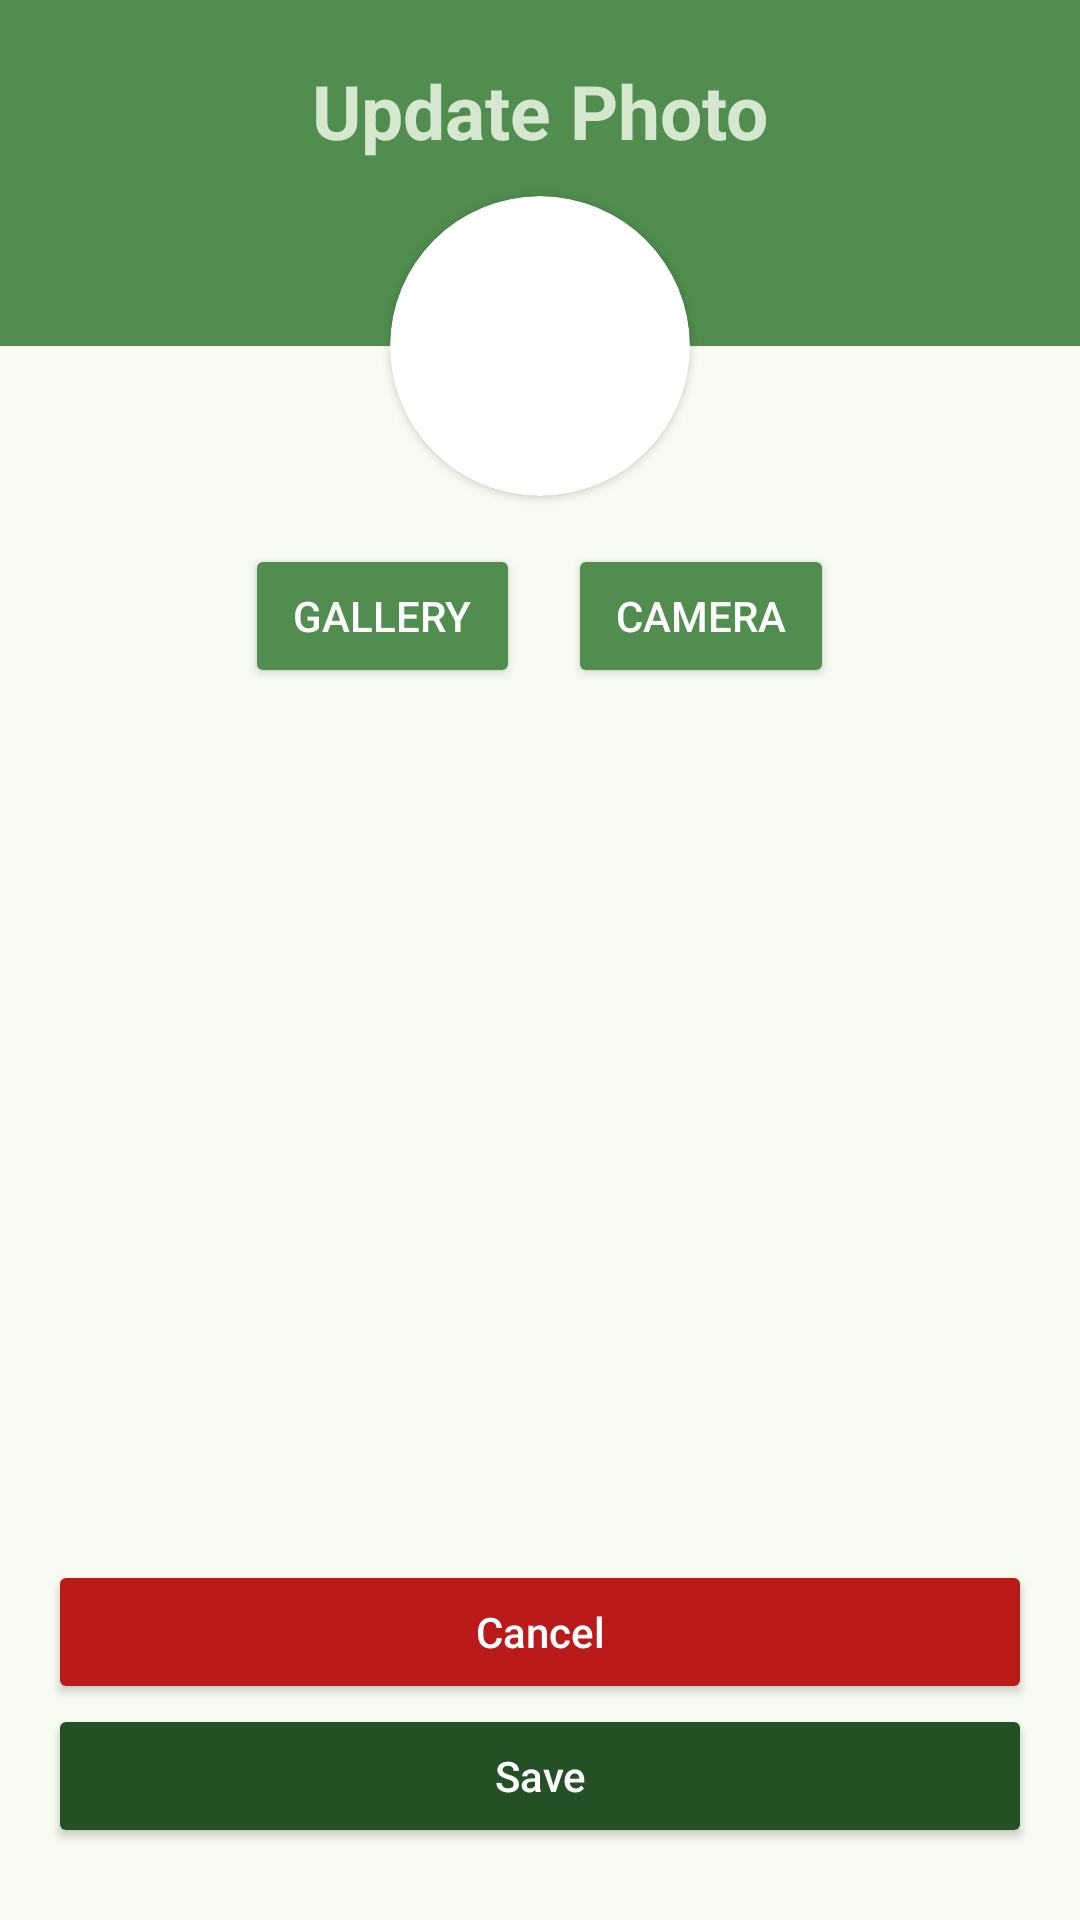

Android layout source for this screen:
<!-- AndroidManifest.xml: application theme AppTheme -->
<!-- res/layout/activity_update_photo.xml -->
<?xml version="1.0" encoding="utf-8"?>
<androidx.constraintlayout.widget.ConstraintLayout
    xmlns:android="http://schemas.android.com/apk/res/android"
    xmlns:app="http://schemas.android.com/apk/res-auto"
    android:layout_width="match_parent"
    android:layout_height="match_parent"
    android:background="@color/md_theme_background">

    
    <View
        android:id="@+id/topView"
        android:layout_width="0dp"
        android:layout_height="0dp"
        android:background="@color/md_theme_primary"
        app:layout_constraintEnd_toEndOf="parent"
        app:layout_constraintHeight_percent="0.18"
        app:layout_constraintStart_toStartOf="parent"
        app:layout_constraintTop_toTopOf="parent" />

    
    <TextView
        android:id="@+id/greetingText"
        android:layout_width="match_parent"
        android:layout_height="wrap_content"
        android:layout_marginTop="20dp"
        android:text="Update Photo"
        android:textAlignment="center"
        android:textColor="@color/md_theme_secondaryFixed"
        android:textSize="25sp"
        android:textStyle="bold"
        app:layout_constraintEnd_toEndOf="parent"
        app:layout_constraintStart_toStartOf="parent"
        app:layout_constraintTop_toTopOf="parent" />

    
    <androidx.cardview.widget.CardView
        android:id="@+id/profile_photo"
        android:layout_width="100dp"
        android:layout_height="100dp"
        app:cardCornerRadius="250dp"
        app:layout_constraintBottom_toBottomOf="@id/topView"
        app:layout_constraintEnd_toEndOf="parent"
        app:layout_constraintStart_toStartOf="parent"
        app:layout_constraintTop_toBottomOf="@id/topView">

        <ImageView
            android:id="@+id/new_profile"
            android:layout_width="100dp"
            android:layout_height="100dp"
            android:scaleType="centerCrop"
            android:src="@drawable/profile" />
    </androidx.cardview.widget.CardView>

    
    <LinearLayout
        android:id="@+id/photoActions"
        android:layout_width="match_parent"
        android:layout_height="wrap_content"
        android:layout_marginTop="16dp"
        android:orientation="horizontal"
        android:gravity="center"
        app:layout_constraintTop_toBottomOf="@id/profile_photo"
        app:layout_constraintStart_toStartOf="parent"
        app:layout_constraintEnd_toEndOf="parent">

        <Button
            android:id="@+id/galleryButton"
            android:layout_width="wrap_content"
            android:layout_height="wrap_content"
            android:layout_marginEnd="8dp"
            android:paddingHorizontal="16dp"
            android:backgroundTint="@color/md_theme_primary"
            android:text="Gallery"
            android:textColor="@android:color/white" />

        <Button
            android:id="@+id/cameraButton"
            android:layout_width="wrap_content"
            android:layout_height="wrap_content"
            android:layout_marginStart="8dp"
            android:paddingHorizontal="16dp"
            android:backgroundTint="@color/md_theme_primary"
            android:text="Camera"
            android:textColor="@android:color/white" />
    </LinearLayout>

    
    <LinearLayout
        android:id="@+id/bottomButtons"
        android:layout_width="match_parent"
        android:layout_height="wrap_content"
        android:layout_margin="16dp"
        android:gravity="center"
        android:orientation="vertical"
        app:layout_constraintBottom_toBottomOf="parent"
        app:layout_constraintStart_toStartOf="parent"
        app:layout_constraintEnd_toEndOf="parent">


        <Button
            android:id="@+id/cancelButton"
            android:layout_width="match_parent"
            android:layout_height="wrap_content"
            android:backgroundTint="@color/md_theme_error"
            android:text="Cancel"
            android:textColor="@android:color/white"
            android:textAllCaps="false" />
        <Button
            android:id="@+id/saveButton"
            android:layout_width="match_parent"
            android:layout_height="wrap_content"
            android:layout_marginBottom="8dp"
            android:backgroundTint="@color/md_theme_onPrimaryFixedVariant"
            android:text="Save"
            android:textColor="@android:color/white"
            android:textAllCaps="false" />
    </LinearLayout>
</androidx.constraintlayout.widget.ConstraintLayout>
<!-- resources referenced by this layout -->
<resources>
  <color name="md_theme_background">#F7FBF1</color>
  <color name="md_theme_error">#BA1A1A</color>
  <color name="md_theme_onPrimaryFixedVariant">#235024</color>
  <color name="md_theme_primary">#508D4E</color>
  <color name="md_theme_secondaryFixed">#D5E8CF</color>
</resources>
